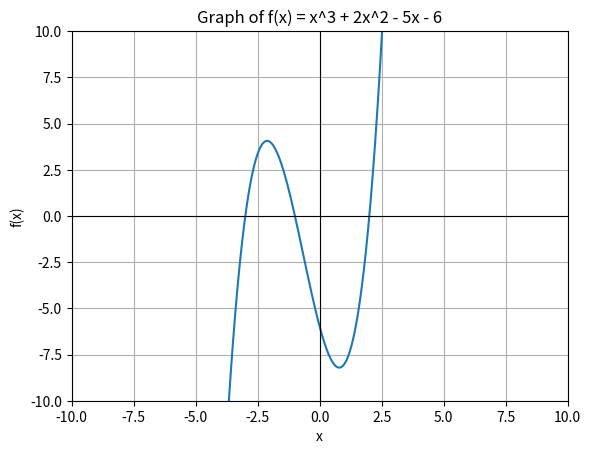

Recreate this plot in Python.
#!/usr/bin/env python
# -*- coding: utf-8 -*-

import numpy as np
import matplotlib.pyplot as plt

# -------------------------
# 課題15: 関数の定義
# f(x) = x^3 + 2x^2 - 5x - 6
# -------------------------

def f(x):
    return x**3 + 2*x**2 - 5*x - 6

def df(x):
    """f(x) の導関数: f'(x) = 3x^2 + 4x - 5"""
    return 3*x**2 + 4*x - 5


# -------------------------
# (a) グラフ描画
# -------------------------

def plot_function():
    x = np.linspace(-10, 10, 2000)
    y = f(x)

    plt.figure()
    plt.plot(x, y)
    plt.axhline(0, color="black", linewidth=0.8)  # x軸
    plt.axvline(0, color="black", linewidth=0.8)  # y軸
    plt.xlim(-10, 10)
    plt.ylim(-10, 10)
    plt.xlabel("x")
    plt.ylabel("f(x)")
    plt.title("Graph of f(x) = x^3 + 2x^2 - 5x - 6")
    plt.grid(True)
    plt.show()
    plt.savefig("task15.png")


# -------------------------
# (b) 二分法
# -------------------------

def bisection(f, a, b, eps=1e-10, max_iter=1000):
    """[a, b] で二分法により f(x) = 0 の解を求める.
       f(a) と f(b) の符号は異なることが前提。
    """
    fa = f(a)
    fb = f(b)
    if fa * fb > 0:
        raise ValueError("f(a) と f(b) の符号が同じです: a={}, b={}".format(a, b))

    for _ in range(max_iter):
        c = 0.5 * (a + b)
        fc = f(c)

        if abs(fc) <= eps or 0.5 * (b - a) < eps:
            return c

        # 符号でどちらの区間を残すか決める
        if fa * fc < 0:
            b = c
            fb = fc
        else:
            a = c
            fa = fc

    # 最大反復に達した場合
    return 0.5 * (a + b)


def solve_with_bisection():
    # グラフから零点が -3, -1, 2 付近にあることが分かるので
    # それを挟む区間を手で指定する
    intervals = [
        (-4.0, -2.0),  # -3 付近
        (-2.0,  0.0),  # -1 付近
        ( 1.0,  3.0),  #  2 付近
    ]

    roots = []
    for (a, b) in intervals:
        r = bisection(f, a, b)
        roots.append(r)
    return roots


# -------------------------
# (c) ニュートン法
# -------------------------

def newton(f, df, x0, eps=1e-10, max_iter=1000):
    """ニュートン法: f(x) = 0 の解を初期値 x0 から探索."""
    x = x0
    for _ in range(max_iter):
        fx = f(x)
        dfx = df(x)

        if abs(fx) <= eps:
            return x

        if dfx == 0:
            # 導関数が 0 になると更新できない
            raise ZeroDivisionError("f'(x) = 0 となったため打ち切り (x={})".format(x))

        x = x - fx / dfx

    return x  # 収束しなかった場合は最後の値を返す


def solve_with_newton():
    # グラフから零点が -3, -1, 2 付近にあることを利用
    initial_points = [-2.5, -0.5, 1.5]
    roots = []
    for x0 in initial_points:
        r = newton(f, df, x0)
        roots.append(r)
    return roots


# -------------------------
# メイン
# -------------------------

def main():
    # (a) グラフ描画
    plot_function()

    # (b) 二分法
    bisection_roots = solve_with_bisection()
    print("Bisection method roots:")
    for r in bisection_roots:
        print("  x ≈ {:.10f}, f(x) ≈ {:.3e}".format(r, f(r)))

    # (c) ニュートン法
    newton_roots = solve_with_newton()
    print("\nNewton method roots:")
    for r in newton_roots:
        print("  x0 -> root ≈ {:.10f}, f(x) ≈ {:.3e}".format(r, f(r)))


if __name__ == "__main__":
    main()
